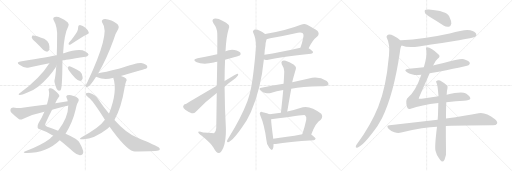
t = 0.00 s
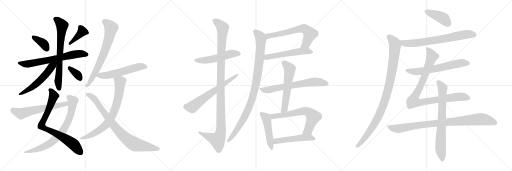
t = 4.88 s
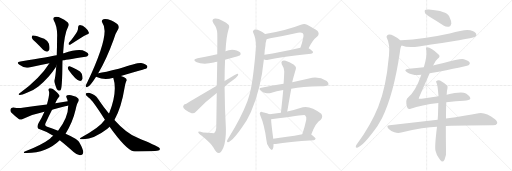
t = 9.76 s
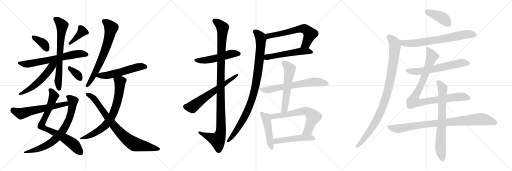
t = 14.65 s
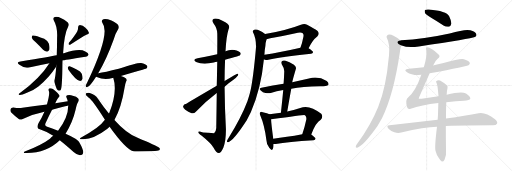
t = 19.53 s
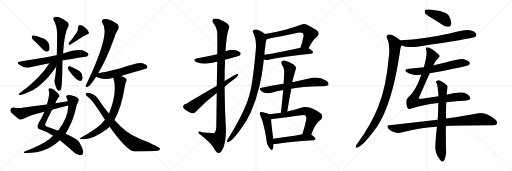
t = 24.41 s

The animated SVG that drew these frames (rendered in a browser with its animation timeline set to each time). Animation: 31 CSS @keyframes rules; one cycle of 24.41 s.

<svg version="1.1" viewBox="0 0 3072 1024" xmlns="http://www.w3.org/2000/svg">
  <g stroke="lightgray" stroke-dasharray="1,1" stroke-width="1" transform="scale(4, 4)">
    <line x1="0" y1="0" x2="256" y2="256"></line>
    <line x1="256" y1="0" x2="0" y2="256"></line>
    <line x1="128" y1="0" x2="128" y2="256"></line>
    <line x1="0" y1="128" x2="256" y2="128"></line>
    <line x1="256" y1="0" x2="512" y2="256"></line>
    <line x1="512" y1="0" x2="256" y2="256"></line>
    <line x1="384" y1="0" x2="384" y2="256"></line>
    <line x1="256" y1="128" x2="512" y2="128"></line>
    <line x1="512" y1="0" x2="768" y2="256"></line>
    <line x1="768" y1="0" x2="512" y2="256"></line>
    <line x1="640" y1="0" x2="640" y2="256"></line>
    <line x1="512" y1="128" x2="768" y2="128"></line>
  </g>
<g transform="scale(1, -1) translate(0, -850)">
   <style type="text/css">
    @keyframes keyframes0 {
      from {
       stroke: black;
       stroke-dashoffset: 370;
       stroke-width: 128;
       }
       55% {
       animation-timing-function: step-end;
       stroke: black;
       stroke-dashoffset: 0;
       stroke-width: 128;
       }
       to {
       stroke: black;
       stroke-width: 1024;
       }
       }
       #make-me-a-hanzi-animation-0 {
         animation: keyframes0 0.551107s both;
         animation-delay: 0.000000s;
         animation-timing-function: linear;
       }
    @keyframes keyframes1 {
      from {
       stroke: black;
       stroke-dashoffset: 391;
       stroke-width: 128;
       }
       56% {
       animation-timing-function: step-end;
       stroke: black;
       stroke-dashoffset: 0;
       stroke-width: 128;
       }
       to {
       stroke: black;
       stroke-width: 1024;
       }
       }
       #make-me-a-hanzi-animation-1 {
         animation: keyframes1 0.568197s both;
         animation-delay: 0.551107s;
         animation-timing-function: linear;
       }
    @keyframes keyframes2 {
      from {
       stroke: black;
       stroke-dashoffset: 667;
       stroke-width: 128;
       }
       68% {
       animation-timing-function: step-end;
       stroke: black;
       stroke-dashoffset: 0;
       stroke-width: 128;
       }
       to {
       stroke: black;
       stroke-width: 1024;
       }
       }
       #make-me-a-hanzi-animation-2 {
         animation: keyframes2 0.792806s both;
         animation-delay: 1.119304s;
         animation-timing-function: linear;
       }
    @keyframes keyframes3 {
      from {
       stroke: black;
       stroke-dashoffset: 697;
       stroke-width: 128;
       }
       69% {
       animation-timing-function: step-end;
       stroke: black;
       stroke-dashoffset: 0;
       stroke-width: 128;
       }
       to {
       stroke: black;
       stroke-width: 1024;
       }
       }
       #make-me-a-hanzi-animation-3 {
         animation: keyframes3 0.817220s both;
         animation-delay: 1.912110s;
         animation-timing-function: linear;
       }
    @keyframes keyframes4 {
      from {
       stroke: black;
       stroke-dashoffset: 541;
       stroke-width: 128;
       }
       64% {
       animation-timing-function: step-end;
       stroke: black;
       stroke-dashoffset: 0;
       stroke-width: 128;
       }
       to {
       stroke: black;
       stroke-width: 1024;
       }
       }
       #make-me-a-hanzi-animation-4 {
         animation: keyframes4 0.690267s both;
         animation-delay: 2.729330s;
         animation-timing-function: linear;
       }
    @keyframes keyframes5 {
      from {
       stroke: black;
       stroke-dashoffset: 344;
       stroke-width: 128;
       }
       53% {
       animation-timing-function: step-end;
       stroke: black;
       stroke-dashoffset: 0;
       stroke-width: 128;
       }
       to {
       stroke: black;
       stroke-width: 1024;
       }
       }
       #make-me-a-hanzi-animation-5 {
         animation: keyframes5 0.529948s both;
         animation-delay: 3.419597s;
         animation-timing-function: linear;
       }
    @keyframes keyframes6 {
      from {
       stroke: black;
       stroke-dashoffset: 779;
       stroke-width: 128;
       }
       72% {
       animation-timing-function: step-end;
       stroke: black;
       stroke-dashoffset: 0;
       stroke-width: 128;
       }
       to {
       stroke: black;
       stroke-width: 1024;
       }
       }
       #make-me-a-hanzi-animation-6 {
         animation: keyframes6 0.883952s both;
         animation-delay: 3.949545s;
         animation-timing-function: linear;
       }
    @keyframes keyframes7 {
      from {
       stroke: black;
       stroke-dashoffset: 746;
       stroke-width: 128;
       }
       71% {
       animation-timing-function: step-end;
       stroke: black;
       stroke-dashoffset: 0;
       stroke-width: 128;
       }
       to {
       stroke: black;
       stroke-width: 1024;
       }
       }
       #make-me-a-hanzi-animation-7 {
         animation: keyframes7 0.857096s both;
         animation-delay: 4.833497s;
         animation-timing-function: linear;
       }
    @keyframes keyframes8 {
      from {
       stroke: black;
       stroke-dashoffset: 594;
       stroke-width: 128;
       }
       66% {
       animation-timing-function: step-end;
       stroke: black;
       stroke-dashoffset: 0;
       stroke-width: 128;
       }
       to {
       stroke: black;
       stroke-width: 1024;
       }
       }
       #make-me-a-hanzi-animation-8 {
         animation: keyframes8 0.733398s both;
         animation-delay: 5.690593s;
         animation-timing-function: linear;
       }
    @keyframes keyframes9 {
      from {
       stroke: black;
       stroke-dashoffset: 691;
       stroke-width: 128;
       }
       69% {
       animation-timing-function: step-end;
       stroke: black;
       stroke-dashoffset: 0;
       stroke-width: 128;
       }
       to {
       stroke: black;
       stroke-width: 1024;
       }
       }
       #make-me-a-hanzi-animation-9 {
         animation: keyframes9 0.812337s both;
         animation-delay: 6.423991s;
         animation-timing-function: linear;
       }
    @keyframes keyframes10 {
      from {
       stroke: black;
       stroke-dashoffset: 556;
       stroke-width: 128;
       }
       64% {
       animation-timing-function: step-end;
       stroke: black;
       stroke-dashoffset: 0;
       stroke-width: 128;
       }
       to {
       stroke: black;
       stroke-width: 1024;
       }
       }
       #make-me-a-hanzi-animation-10 {
         animation: keyframes10 0.702474s both;
         animation-delay: 7.236328s;
         animation-timing-function: linear;
       }
    @keyframes keyframes11 {
      from {
       stroke: black;
       stroke-dashoffset: 726;
       stroke-width: 128;
       }
       70% {
       animation-timing-function: step-end;
       stroke: black;
       stroke-dashoffset: 0;
       stroke-width: 128;
       }
       to {
       stroke: black;
       stroke-width: 1024;
       }
       }
       #make-me-a-hanzi-animation-11 {
         animation: keyframes11 0.840820s both;
         animation-delay: 7.938802s;
         animation-timing-function: linear;
       }
    @keyframes keyframes12 {
      from {
       stroke: black;
       stroke-dashoffset: 818;
       stroke-width: 128;
       }
       73% {
       animation-timing-function: step-end;
       stroke: black;
       stroke-dashoffset: 0;
       stroke-width: 128;
       }
       to {
       stroke: black;
       stroke-width: 1024;
       }
       }
       #make-me-a-hanzi-animation-12 {
         animation: keyframes12 0.915690s both;
         animation-delay: 8.779622s;
         animation-timing-function: linear;
       }
    @keyframes keyframes13 {
      from {
       stroke: black;
       stroke-dashoffset: 516;
       stroke-width: 128;
       }
       63% {
       animation-timing-function: step-end;
       stroke: black;
       stroke-dashoffset: 0;
       stroke-width: 128;
       }
       to {
       stroke: black;
       stroke-width: 1024;
       }
       }
       #make-me-a-hanzi-animation-13 {
         animation: keyframes13 0.669922s both;
         animation-delay: 9.695312s;
         animation-timing-function: linear;
       }
    @keyframes keyframes14 {
      from {
       stroke: black;
       stroke-dashoffset: 1112;
       stroke-width: 128;
       }
       78% {
       animation-timing-function: step-end;
       stroke: black;
       stroke-dashoffset: 0;
       stroke-width: 128;
       }
       to {
       stroke: black;
       stroke-width: 1024;
       }
       }
       #make-me-a-hanzi-animation-14 {
         animation: keyframes14 1.154948s both;
         animation-delay: 10.365234s;
         animation-timing-function: linear;
       }
    @keyframes keyframes15 {
      from {
       stroke: black;
       stroke-dashoffset: 630;
       stroke-width: 128;
       }
       67% {
       animation-timing-function: step-end;
       stroke: black;
       stroke-dashoffset: 0;
       stroke-width: 128;
       }
       to {
       stroke: black;
       stroke-width: 1024;
       }
       }
       #make-me-a-hanzi-animation-15 {
         animation: keyframes15 0.762695s both;
         animation-delay: 11.520182s;
         animation-timing-function: linear;
       }
    @keyframes keyframes16 {
      from {
       stroke: black;
       stroke-dashoffset: 636;
       stroke-width: 128;
       }
       67% {
       animation-timing-function: step-end;
       stroke: black;
       stroke-dashoffset: 0;
       stroke-width: 128;
       }
       to {
       stroke: black;
       stroke-width: 1024;
       }
       }
       #make-me-a-hanzi-animation-16 {
         animation: keyframes16 0.767578s both;
         animation-delay: 12.282877s;
         animation-timing-function: linear;
       }
    @keyframes keyframes17 {
      from {
       stroke: black;
       stroke-dashoffset: 540;
       stroke-width: 128;
       }
       64% {
       animation-timing-function: step-end;
       stroke: black;
       stroke-dashoffset: 0;
       stroke-width: 128;
       }
       to {
       stroke: black;
       stroke-width: 1024;
       }
       }
       #make-me-a-hanzi-animation-17 {
         animation: keyframes17 0.689453s both;
         animation-delay: 13.050455s;
         animation-timing-function: linear;
       }
    @keyframes keyframes18 {
      from {
       stroke: black;
       stroke-dashoffset: 970;
       stroke-width: 128;
       }
       76% {
       animation-timing-function: step-end;
       stroke: black;
       stroke-dashoffset: 0;
       stroke-width: 128;
       }
       to {
       stroke: black;
       stroke-width: 1024;
       }
       }
       #make-me-a-hanzi-animation-18 {
         animation: keyframes18 1.039388s both;
         animation-delay: 13.739908s;
         animation-timing-function: linear;
       }
    @keyframes keyframes19 {
      from {
       stroke: black;
       stroke-dashoffset: 657;
       stroke-width: 128;
       }
       68% {
       animation-timing-function: step-end;
       stroke: black;
       stroke-dashoffset: 0;
       stroke-width: 128;
       }
       to {
       stroke: black;
       stroke-width: 1024;
       }
       }
       #make-me-a-hanzi-animation-19 {
         animation: keyframes19 0.784668s both;
         animation-delay: 14.779296s;
         animation-timing-function: linear;
       }
    @keyframes keyframes20 {
      from {
       stroke: black;
       stroke-dashoffset: 574;
       stroke-width: 128;
       }
       65% {
       animation-timing-function: step-end;
       stroke: black;
       stroke-dashoffset: 0;
       stroke-width: 128;
       }
       to {
       stroke: black;
       stroke-width: 1024;
       }
       }
       #make-me-a-hanzi-animation-20 {
         animation: keyframes20 0.717122s both;
         animation-delay: 15.563964s;
         animation-timing-function: linear;
       }
    @keyframes keyframes21 {
      from {
       stroke: black;
       stroke-dashoffset: 476;
       stroke-width: 128;
       }
       61% {
       animation-timing-function: step-end;
       stroke: black;
       stroke-dashoffset: 0;
       stroke-width: 128;
       }
       to {
       stroke: black;
       stroke-width: 1024;
       }
       }
       #make-me-a-hanzi-animation-21 {
         animation: keyframes21 0.637370s both;
         animation-delay: 16.281086s;
         animation-timing-function: linear;
       }
    @keyframes keyframes22 {
      from {
       stroke: black;
       stroke-dashoffset: 651;
       stroke-width: 128;
       }
       68% {
       animation-timing-function: step-end;
       stroke: black;
       stroke-dashoffset: 0;
       stroke-width: 128;
       }
       to {
       stroke: black;
       stroke-width: 1024;
       }
       }
       #make-me-a-hanzi-animation-22 {
         animation: keyframes22 0.779785s both;
         animation-delay: 16.918456s;
         animation-timing-function: linear;
       }
    @keyframes keyframes23 {
      from {
       stroke: black;
       stroke-dashoffset: 500;
       stroke-width: 128;
       }
       62% {
       animation-timing-function: step-end;
       stroke: black;
       stroke-dashoffset: 0;
       stroke-width: 128;
       }
       to {
       stroke: black;
       stroke-width: 1024;
       }
       }
       #make-me-a-hanzi-animation-23 {
         animation: keyframes23 0.656901s both;
         animation-delay: 17.698241s;
         animation-timing-function: linear;
       }
    @keyframes keyframes24 {
      from {
       stroke: black;
       stroke-dashoffset: 412;
       stroke-width: 128;
       }
       57% {
       animation-timing-function: step-end;
       stroke: black;
       stroke-dashoffset: 0;
       stroke-width: 128;
       }
       to {
       stroke: black;
       stroke-width: 1024;
       }
       }
       #make-me-a-hanzi-animation-24 {
         animation: keyframes24 0.585286s both;
         animation-delay: 18.355142s;
         animation-timing-function: linear;
       }
    @keyframes keyframes25 {
      from {
       stroke: black;
       stroke-dashoffset: 702;
       stroke-width: 128;
       }
       70% {
       animation-timing-function: step-end;
       stroke: black;
       stroke-dashoffset: 0;
       stroke-width: 128;
       }
       to {
       stroke: black;
       stroke-width: 1024;
       }
       }
       #make-me-a-hanzi-animation-25 {
         animation: keyframes25 0.821289s both;
         animation-delay: 18.940428s;
         animation-timing-function: linear;
       }
    @keyframes keyframes26 {
      from {
       stroke: black;
       stroke-dashoffset: 981;
       stroke-width: 128;
       }
       76% {
       animation-timing-function: step-end;
       stroke: black;
       stroke-dashoffset: 0;
       stroke-width: 128;
       }
       to {
       stroke: black;
       stroke-width: 1024;
       }
       }
       #make-me-a-hanzi-animation-26 {
         animation: keyframes26 1.048340s both;
         animation-delay: 19.761717s;
         animation-timing-function: linear;
       }
    @keyframes keyframes27 {
      from {
       stroke: black;
       stroke-dashoffset: 624;
       stroke-width: 128;
       }
       67% {
       animation-timing-function: step-end;
       stroke: black;
       stroke-dashoffset: 0;
       stroke-width: 128;
       }
       to {
       stroke: black;
       stroke-width: 1024;
       }
       }
       #make-me-a-hanzi-animation-27 {
         animation: keyframes27 0.757812s both;
         animation-delay: 20.810057s;
         animation-timing-function: linear;
       }
    @keyframes keyframes28 {
      from {
       stroke: black;
       stroke-dashoffset: 940;
       stroke-width: 128;
       }
       75% {
       animation-timing-function: step-end;
       stroke: black;
       stroke-dashoffset: 0;
       stroke-width: 128;
       }
       to {
       stroke: black;
       stroke-width: 1024;
       }
       }
       #make-me-a-hanzi-animation-28 {
         animation: keyframes28 1.014974s both;
         animation-delay: 21.567869s;
         animation-timing-function: linear;
       }
    @keyframes keyframes29 {
      from {
       stroke: black;
       stroke-dashoffset: 898;
       stroke-width: 128;
       }
       75% {
       animation-timing-function: step-end;
       stroke: black;
       stroke-dashoffset: 0;
       stroke-width: 128;
       }
       to {
       stroke: black;
       stroke-width: 1024;
       }
       }
       #make-me-a-hanzi-animation-29 {
         animation: keyframes29 0.980794s both;
         animation-delay: 22.582843s;
         animation-timing-function: linear;
       }
    @keyframes keyframes30 {
      from {
       stroke: black;
       stroke-dashoffset: 732;
       stroke-width: 128;
       }
       70% {
       animation-timing-function: step-end;
       stroke: black;
       stroke-dashoffset: 0;
       stroke-width: 128;
       }
       to {
       stroke: black;
       stroke-width: 1024;
       }
       }
       #make-me-a-hanzi-animation-30 {
         animation: keyframes30 0.845703s both;
         animation-delay: 23.563637s;
         animation-timing-function: linear;
       }
</style>
<path d="M 214.5 597.0 Q 236.5 576.0 258.5 552.0 Q 268.5 542.0 282.5 541.0 Q 291.5 541.0 295.5 552.0 Q 299.5 564.0 293.5 588.0 Q 289.5 604.0 265.5 618.0 Q 207.5 642.0 194.5 638.0 Q 190.5 634.0 190.5 624.0 Q 193.5 614.0 214.5 597.0 Z" fill="lightgray"></path> 
<path d="M 462.5 661.0 Q 446.5 634.0 413.5 594.0 Q 409.5 588.0 413.5 582.0 Q 419.5 581.0 425.5 585.0 Q 489.5 628.0 521.5 644.0 Q 536.5 648.0 532.5 657.0 Q 528.5 670.0 512.5 684.0 Q 497.5 699.0 479.5 701.0 Q 467.5 700.0 468.5 685.0 Q 469.5 675.0 462.5 661.0 Z" fill="lightgray"></path> 
<path d="M 375.5 489.0 Q 378.5 490.0 513.5 511.0 Q 523.5 510.0 531.5 522.0 Q 532.5 532.0 511.5 542.0 Q 477.5 563.0 383.5 532.0 Q 380.5 532.0 378.5 531.0 L 340.5 520.0 Q 306.5 513.0 122.5 482.0 Q 94.5 478.0 116.5 462.0 Q 149.5 438.0 174.5 446.0 Q 229.5 459.0 296.5 472.0 L 375.5 489.0 Z" fill="lightgray"></path> 
<path d="M 337.5 454.0 Q 333.5 396.0 326.5 367.0 Q 325.5 355.0 340.5 317.0 Q 349.5 302.0 363.5 310.0 Q 373.5 319.0 374.5 471.0 Q 374.5 480.0 375.5 489.0 L 378.5 531.0 Q 384.5 646.0 410.5 695.0 Q 416.5 704.0 405.5 717.0 Q 354.5 757.0 328.5 749.0 Q 315.5 745.0 321.5 731.0 Q 346.5 689.0 342.5 623.0 Q 342.5 566.0 340.5 520.0 L 337.5 454.0 Z" fill="lightgray"></path> 
<path d="M 296.5 472.0 Q 239.5 381.0 119.5 293.0 Q 104.5 283.0 118.5 281.0 Q 128.5 280.0 161.5 294.0 Q 198.5 307.0 230.5 332.0 Q 258.5 354.0 292.5 392.0 Q 317.5 422.0 334.5 448.0 Q 335.5 452.0 337.5 454.0 C 355.5 487.0 329.5 523.0 296.5 472.0 Z" fill="lightgray"></path> 
<path d="M 411.5 431.0 Q 454.5 370.0 477.5 366.0 Q 489.5 363.0 495.5 379.0 Q 496.5 391.0 490.5 409.0 Q 483.5 424.0 462.5 433.0 Q 431.5 451.0 417.5 454.0 Q 410.5 455.0 407.5 446.0 Q 406.5 439.0 411.5 431.0 Z" fill="lightgray"></path> 
<path d="M 331.5 231.0 Q 340.5 252.0 349.5 264.0 Q 358.5 271.0 355.5 279.0 Q 351.5 292.0 317.5 317.0 Q 307.5 324.0 297.5 321.0 Q 287.5 318.0 293.5 304.0 Q 299.5 286.0 281.5 224.0 L 266.5 181.0 Q 248.5 139.0 231.5 113.0 Q 222.5 97.0 225.5 86.0 Q 226.5 77.0 242.5 74.0 Q 288.5 59.0 319.5 36.0 L 358.5 9.0 Q 392.5 -18.0 441.5 -61.0 Q 463.5 -80.0 479.5 -81.0 Q 498.5 -81.0 499.5 -63.0 Q 499.5 -45.0 475.5 -3.0 Q 465.5 18.0 393.5 49.0 L 348.5 67.0 Q 311.5 83.0 283.5 91.0 Q 264.5 95.0 274.5 114.0 Q 296.5 163.0 312.5 193.0 L 331.5 231.0 Z" fill="lightgray"></path> 
<path d="M 319.5 36.0 Q 309.5 29.0 299.5 19.0 Q 251.5 -18.0 148.5 -58.0 Q 135.5 -65.0 151.5 -67.0 Q 277.5 -70.0 358.5 9.0 L 393.5 49.0 Q 435.5 115.0 453.5 192.0 Q 460.5 229.0 469.5 241.0 Q 476.5 251.0 469.5 260.0 Q 459.5 272.0 436.5 277.0 Q 420.5 284.0 403.5 280.0 Q 393.5 276.0 399.5 264.0 Q 403.5 257.0 406.5 244.0 L 409.5 218.0 Q 409.5 146.0 348.5 67.0 L 319.5 36.0 Z" fill="lightgray"></path> 
<path d="M 406.5 244.0 Q 369.5 240.0 331.5 231.0 L 281.5 224.0 Q 211.5 217.0 134.5 204.0 Q 113.5 200.0 79.5 206.0 Q 66.5 206.0 63.5 197.0 Q 59.5 185.0 67.5 176.0 Q 86.5 157.0 114.5 135.0 Q 124.5 131.0 136.5 137.0 Q 199.5 168.0 266.5 181.0 L 312.5 193.0 Q 349.5 203.0 390.5 213.0 Q 399.5 216.0 409.5 218.0 C 438.5 225.0 436.5 248.0 406.5 244.0 Z" fill="lightgray"></path> 
<path d="M 588.5 410.0 Q 639.5 497.0 681.5 613.0 Q 694.5 655.0 709.5 677.0 Q 716.5 689.0 708.5 701.0 Q 701.5 713.0 668.5 728.0 Q 638.5 740.0 620.5 736.0 Q 604.5 730.0 615.5 711.0 Q 663.5 651.0 522.5 354.0 Q 515.5 342.0 514.5 336.0 Q 513.5 324.0 526.5 330.0 Q 541.5 336.0 576.5 391.0 L 588.5 410.0 Z" fill="lightgray"></path> 
<path d="M 725.5 395.0 Q 875.5 438.0 878.5 440.0 Q 887.5 447.0 882.5 456.0 Q 875.5 466.0 846.5 473.0 Q 824.5 476.0 712.5 438.0 Q 627.5 417.0 589.5 411.0 Q 588.5 411.0 588.5 410.0 C 559.5 402.0 554.5 401.0 576.5 391.0 Q 577.5 391.0 580.5 389.0 Q 625.5 368.0 675.5 383.0 Q 676.5 384.0 679.5 384.0 L 725.5 395.0 Z" fill="lightgray"></path> 
<path d="M 686.5 131.0 Q 728.5 204.0 748.5 330.0 Q 752.5 352.0 756.5 362.0 Q 763.5 368.0 757.5 378.0 Q 753.5 385.0 725.5 395.0 C 697.5 406.0 671.5 413.0 679.5 384.0 Q 706.5 303.0 655.5 173.0 Q 654.5 173.0 653.5 170.0 L 629.5 132.0 Q 595.5 83.0 489.5 28.0 Q 467.5 15.0 494.5 16.0 Q 560.5 13.0 644.5 78.0 L 657.5 91.0 L 686.5 131.0 Z" fill="lightgray"></path> 
<path d="M 657.5 91.0 Q 754.5 -44.0 799.5 -56.0 Q 812.5 -59.0 929.5 -55.0 Q 942.5 -54.0 955.5 -50.0 Q 964.5 -43.0 953.5 -34.0 Q 938.5 -24.0 825.5 24.0 Q 756.5 52.0 686.5 131.0 L 653.5 170.0 Q 620.5 210.0 587.5 259.0 Q 571.5 284.0 538.5 293.0 Q 526.5 297.0 516.5 291.0 Q 510.5 284.0 519.5 276.0 Q 526.5 269.0 532.5 264.0 Q 554.5 251.0 629.5 132.0 L 657.5 91.0 Z" fill="lightgray"></path> 
<path d="M 1350.5 492.0 Q 1437.5 517.0 1438.5 518.0 Q 1447.5 525.0 1442.5 534.0 Q 1435.5 544.0 1406.5 551.0 Q 1378.5 555.0 1352.5 543.0 L 1303.5 526.0 Q 1288.5 523.0 1276.5 519.0 Q 1234.5 509.0 1185.5 501.0 Q 1151.5 494.0 1176.5 479.0 Q 1218.5 461.0 1282.5 476.0 Q 1291.5 479.0 1303.5 481.0 L 1350.5 492.0 Z" fill="lightgray"></path> 
<path d="M 1300.5 293.0 Q 1299.5 202.0 1297.5 83.0 Q 1296.5 61.0 1284.5 52.0 Q 1283.5 52.0 1218.5 56.0 Q 1187.5 68.0 1189.5 58.0 Q 1190.5 51.0 1210.5 37.0 Q 1267.5 -9.0 1281.5 -35.0 Q 1297.5 -66.0 1312.5 -67.0 Q 1325.5 -68.0 1340.5 -34.0 Q 1356.5 9.0 1355.5 79.0 Q 1348.5 206.0 1347.5 331.0 L 1347.5 365.0 Q 1347.5 429.0 1350.5 492.0 L 1352.5 543.0 Q 1352.5 546.0 1353.5 548.0 Q 1357.5 632.0 1371.5 676.0 Q 1387.5 704.0 1334.5 726.0 Q 1303.5 744.0 1283.5 738.0 Q 1267.5 731.0 1281.5 710.0 Q 1302.5 683.0 1303.5 651.0 Q 1304.5 636.0 1303.5 526.0 L 1303.5 481.0 Q 1302.5 420.0 1300.5 336.0 L 1300.5 293.0 Z" fill="lightgray"></path> 
<path d="M 1300.5 336.0 Q 1119.5 230.0 1117.5 228.0 Q 1102.5 228.0 1098.5 213.0 Q 1097.5 204.0 1111.5 192.0 Q 1129.5 179.0 1149.5 172.0 Q 1164.5 168.0 1173.5 179.0 Q 1230.5 240.0 1300.5 293.0 L 1347.5 331.0 Q 1372.5 353.0 1398.5 371.0 Q 1417.5 384.0 1427.5 398.0 Q 1433.5 410.0 1423.5 409.0 Q 1420.5 409.0 1347.5 365.0 L 1300.5 336.0 Z" fill="lightgray"></path> 
<path d="M 1851.5 562.0 Q 1875.5 611.0 1903.5 632.0 Q 1919.5 648.0 1905.5 665.0 Q 1890.5 678.0 1842.5 703.0 Q 1826.5 710.0 1805.5 703.0 Q 1718.5 669.0 1590.5 647.0 C 1560.5 642.0 1569.5 611.0 1599.5 616.0 Q 1609.5 617.0 1621.5 621.0 Q 1706.5 637.0 1787.5 655.0 Q 1808.5 659.0 1816.5 651.0 Q 1823.5 644.0 1820.5 631.0 Q 1813.5 594.0 1802.5 564.0 C 1792.5 536.0 1837.5 535.0 1851.5 562.0 Z" fill="lightgray"></path> 
<path d="M 1583.5 495.0 Q 1589.5 489.0 1610.5 493.0 Q 1691.5 512.0 1866.5 529.0 Q 1876.5 530.0 1878.5 538.0 Q 1878.5 545.0 1851.5 562.0 C 1836.5 572.0 1831.5 571.0 1802.5 564.0 Q 1681.5 536.0 1586.5 522.0 C 1556.5 518.0 1555.5 506.0 1583.5 495.0 Z" fill="lightgray"></path> 
<path d="M 1590.5 647.0 Q 1547.5 681.0 1524.5 673.0 Q 1512.5 666.0 1519.5 654.0 Q 1535.5 624.0 1536.5 571.0 Q 1518.5 367.0 1499.5 293.0 Q 1492.5 268.0 1484.5 243.0 Q 1448.5 147.0 1368.5 18.0 Q 1364.5 12.0 1362.5 6.0 Q 1359.5 -4.0 1369.5 -2.0 Q 1399.5 4.0 1480.5 129.0 L 1505.5 179.0 Q 1565.5 314.0 1583.5 495.0 L 1586.5 522.0 Q 1587.5 550.0 1592.5 576.0 Q 1592.5 594.0 1599.5 616.0 C 1604.5 637.0 1604.5 637.0 1590.5 647.0 Z" fill="lightgray"></path> 
<path d="M 1747.5 319.0 Q 1813.5 332.0 1920.5 334.0 Q 1963.5 334.0 1970.5 343.0 Q 1974.5 353.0 1960.5 365.0 Q 1909.5 396.0 1853.5 380.0 L 1753.5 358.0 L 1701.5 348.0 Q 1638.5 338.0 1568.5 325.0 Q 1550.5 322.0 1564.5 308.0 Q 1577.5 296.0 1592.5 293.0 Q 1611.5 289.0 1624.5 293.0 Q 1658.5 305.0 1699.5 311.0 L 1747.5 319.0 Z" fill="lightgray"></path> 
<path d="M 1723.5 182.0 Q 1735.5 254.0 1747.5 319.0 L 1753.5 358.0 Q 1753.5 364.0 1775.5 439.0 Q 1779.5 448.0 1763.5 462.0 Q 1735.5 481.0 1713.5 487.0 Q 1700.5 491.0 1692.5 485.0 Q 1685.5 479.0 1690.5 465.0 Q 1706.5 440.0 1705.5 422.0 Q 1704.5 386.0 1701.5 348.0 L 1699.5 311.0 Q 1693.5 247.0 1685.5 175.0 C 1682.5 145.0 1718.5 152.0 1723.5 182.0 Z" fill="lightgray"></path> 
<path d="M 1616.5 166.0 Q 1606.5 172.0 1576.5 178.0 Q 1564.5 182.0 1561.5 177.0 Q 1554.5 171.0 1562.5 156.0 Q 1586.5 101.0 1598.5 10.0 Q 1599.5 -17.0 1615.5 -36.0 Q 1631.5 -57.0 1637.5 -42.0 Q 1641.5 -30.0 1641.5 -13.0 L 1639.5 19.0 Q 1627.5 106.0 1626.5 135.0 C 1625.5 162.0 1625.5 162.0 1616.5 166.0 Z" fill="lightgray"></path> 
<path d="M 1867.5 44.0 Q 1894.5 116.0 1924.5 132.0 Q 1940.5 150.0 1927.5 168.0 Q 1855.5 226.0 1801.5 203.0 Q 1761.5 190.0 1723.5 182.0 L 1685.5 175.0 Q 1651.5 171.0 1616.5 166.0 C 1586.5 162.0 1596.5 131.0 1626.5 135.0 Q 1821.5 162.0 1826.5 161.0 Q 1827.5 161.0 1831.5 158.0 Q 1840.5 149.0 1837.5 132.0 Q 1827.5 84.0 1813.5 45.0 C 1803.5 17.0 1856.5 16.0 1867.5 44.0 Z" fill="lightgray"></path> 
<path d="M 1641.5 -13.0 Q 1647.5 -14.0 1654.5 -13.0 Q 1726.5 0.0 1881.5 9.0 Q 1891.5 10.0 1893.5 18.0 Q 1893.5 25.0 1867.5 44.0 C 1855.5 53.0 1842.5 50.0 1813.5 45.0 Q 1717.5 27.0 1639.5 19.0 C 1609.5 16.0 1611.5 -11.0 1641.5 -13.0 Z" fill="lightgray"></path> 
<path d="M 2587.0 745.0 Q 2623.0 724.0 2661.0 698.0 Q 2677.0 688.0 2694.0 691.0 Q 2704.0 692.0 2708.0 708.0 Q 2709.0 724.0 2695.0 753.0 Q 2679.0 786.0 2573.0 794.0 Q 2557.0 795.0 2550.0 791.0 Q 2546.0 787.0 2550.0 773.0 Q 2556.0 763.0 2587.0 745.0 Z" fill="lightgray"></path> 
<path d="M 2410.0 578.0 Q 2446.0 563.0 2513.0 572.0 Q 2828.0 620.0 2848.0 629.0 Q 2849.0 630.0 2852.0 631.0 Q 2862.0 638.0 2857.0 648.0 Q 2851.0 661.0 2822.0 669.0 Q 2794.0 678.0 2698.0 650.0 Q 2542.0 616.0 2407.0 609.0 Q 2404.0 609.0 2403.0 608.0 C 2373.0 605.0 2382.0 587.0 2410.0 578.0 Z" fill="lightgray"></path> 
<path d="M 2403.0 608.0 Q 2387.0 623.0 2361.0 636.0 Q 2342.0 648.0 2328.0 643.0 Q 2315.0 636.0 2322.0 622.0 Q 2340.0 588.0 2334.0 516.0 Q 2333.0 510.0 2332.0 502.0 Q 2317.0 330.0 2269.0 209.0 Q 2224.0 98.0 2143.0 -12.0 Q 2137.0 -19.0 2135.0 -25.0 Q 2132.0 -37.0 2143.0 -35.0 Q 2177.0 -29.0 2264.0 93.0 Q 2277.0 117.0 2292.0 142.0 Q 2362.0 284.0 2399.0 536.0 Q 2403.0 572.0 2410.0 578.0 C 2417.0 597.0 2417.0 597.0 2403.0 608.0 Z" fill="lightgray"></path> 
<path d="M 2578.0 411.0 Q 2806.0 454.0 2813.0 461.0 Q 2822.0 468.0 2818.0 476.0 Q 2811.0 488.0 2783.0 496.0 Q 2764.0 502.0 2661.0 473.0 Q 2601.0 461.0 2599.0 458.0 L 2543.0 448.0 Q 2500.0 444.0 2453.0 439.0 Q 2417.0 435.0 2442.0 418.0 Q 2472.0 397.0 2528.0 402.0 L 2578.0 411.0 Z" fill="lightgray"></path> 
<path d="M 2678.0 238.0 Q 2739.0 245.0 2782.0 247.0 Q 2819.0 248.0 2822.0 260.0 Q 2823.0 273.0 2796.0 290.0 Q 2769.0 306.0 2680.0 282.0 L 2631.0 273.0 L 2530.0 258.0 Q 2514.0 257.0 2512.0 260.0 Q 2512.0 261.0 2578.0 411.0 L 2599.0 458.0 Q 2612.0 489.0 2626.0 499.0 Q 2644.0 512.0 2633.0 523.0 Q 2588.0 568.0 2562.0 568.0 Q 2552.0 568.0 2558.0 548.0 Q 2564.0 518.0 2543.0 448.0 L 2528.0 402.0 Q 2492.0 300.0 2450.0 268.0 Q 2429.0 253.0 2443.0 208.0 Q 2447.0 193.0 2464.0 199.0 Q 2527.0 221.0 2630.0 233.0 L 2678.0 238.0 Z" fill="lightgray"></path> 
<path d="M 2626.0 133.0 L 2337.0 100.0 Q 2315.0 99.0 2331.0 79.0 Q 2347.0 63.0 2366.0 57.0 Q 2390.0 51.0 2407.0 56.0 Q 2548.0 89.0 2622.0 90.0 L 2675.0 95.0 Q 2717.0 98.0 2954.0 99.0 Q 2976.0 98.0 2982.0 108.0 Q 2988.0 121.0 2970.0 136.0 Q 2912.0 181.0 2871.0 172.0 Q 2796.0 157.0 2676.0 140.0 L 2626.0 133.0 Z" fill="lightgray"></path> 
<path d="M 2680.0 282.0 Q 2681.0 307.0 2685.0 321.0 Q 2688.0 333.0 2681.0 339.0 Q 2659.0 358.0 2640.0 368.0 Q 2628.0 372.0 2619.0 365.0 Q 2613.0 362.0 2620.0 352.0 Q 2626.0 343.0 2631.0 273.0 L 2630.0 233.0 Q 2629.0 202.0 2628.0 162.0 L 2626.0 133.0 L 2622.0 90.0 Q 2607.0 -31.0 2613.0 -53.0 Q 2619.0 -77.0 2632.0 -96.0 Q 2642.0 -114.0 2651.0 -118.0 Q 2661.0 -119.0 2667.0 -107.0 Q 2680.0 -76.0 2676.0 -46.0 Q 2675.0 27.0 2675.0 95.0 L 2676.0 140.0 Q 2676.0 216.0 2678.0 238.0 L 2680.0 282.0 Z" fill="lightgray"></path> 
      <clipPath id="make-me-a-hanzi-clip-0">
      <path d="M 214.5 597.0 Q 236.5 576.0 258.5 552.0 Q 268.5 542.0 282.5 541.0 Q 291.5 541.0 295.5 552.0 Q 299.5 564.0 293.5 588.0 Q 289.5 604.0 265.5 618.0 Q 207.5 642.0 194.5 638.0 Q 190.5 634.0 190.5 624.0 Q 193.5 614.0 214.5 597.0 Z" fill="lightgray"></path>
      </clipPath>
      <path clip-path="url(#make-me-a-hanzi-clip-0)" d="M 198.5 629.0 L 257.5 592.0 L 281.5 555.0 " fill="none" id="make-me-a-hanzi-animation-0" stroke-dasharray="242 484" stroke-linecap="round"></path>

      <clipPath id="make-me-a-hanzi-clip-1">
      <path d="M 462.5 661.0 Q 446.5 634.0 413.5 594.0 Q 409.5 588.0 413.5 582.0 Q 419.5 581.0 425.5 585.0 Q 489.5 628.0 521.5 644.0 Q 536.5 648.0 532.5 657.0 Q 528.5 670.0 512.5 684.0 Q 497.5 699.0 479.5 701.0 Q 467.5 700.0 468.5 685.0 Q 469.5 675.0 462.5 661.0 Z" fill="lightgray"></path>
      </clipPath>
      <path clip-path="url(#make-me-a-hanzi-clip-1)" d="M 522.5 654.0 L 493.5 662.0 L 418.5 588.0 " fill="none" id="make-me-a-hanzi-animation-1" stroke-dasharray="263 526" stroke-linecap="round"></path>

      <clipPath id="make-me-a-hanzi-clip-2">
      <path d="M 375.5 489.0 Q 378.5 490.0 513.5 511.0 Q 523.5 510.0 531.5 522.0 Q 532.5 532.0 511.5 542.0 Q 477.5 563.0 383.5 532.0 Q 380.5 532.0 378.5 531.0 L 340.5 520.0 Q 306.5 513.0 122.5 482.0 Q 94.5 478.0 116.5 462.0 Q 149.5 438.0 174.5 446.0 Q 229.5 459.0 296.5 472.0 L 375.5 489.0 Z" fill="lightgray"></path>
      </clipPath>
      <path clip-path="url(#make-me-a-hanzi-clip-2)" d="M 117.5 473.0 L 146.5 466.0 L 176.5 468.0 L 435.5 523.0 L 475.5 528.0 L 521.5 523.0 " fill="none" id="make-me-a-hanzi-animation-2" stroke-dasharray="539 1078" stroke-linecap="round"></path>

      <clipPath id="make-me-a-hanzi-clip-3">
      <path d="M 337.5 454.0 Q 333.5 396.0 326.5 367.0 Q 325.5 355.0 340.5 317.0 Q 349.5 302.0 363.5 310.0 Q 373.5 319.0 374.5 471.0 Q 374.5 480.0 375.5 489.0 L 378.5 531.0 Q 384.5 646.0 410.5 695.0 Q 416.5 704.0 405.5 717.0 Q 354.5 757.0 328.5 749.0 Q 315.5 745.0 321.5 731.0 Q 346.5 689.0 342.5 623.0 Q 342.5 566.0 340.5 520.0 L 337.5 454.0 Z" fill="lightgray"></path>
      </clipPath>
      <path clip-path="url(#make-me-a-hanzi-clip-3)" d="M 330.5 738.0 L 348.5 727.0 L 372.5 698.0 L 349.5 365.0 L 355.5 317.0 " fill="none" id="make-me-a-hanzi-animation-3" stroke-dasharray="569 1138" stroke-linecap="round"></path>

      <clipPath id="make-me-a-hanzi-clip-4">
      <path d="M 296.5 472.0 Q 239.5 381.0 119.5 293.0 Q 104.5 283.0 118.5 281.0 Q 128.5 280.0 161.5 294.0 Q 198.5 307.0 230.5 332.0 Q 258.5 354.0 292.5 392.0 Q 317.5 422.0 334.5 448.0 Q 335.5 452.0 337.5 454.0 C 355.5 487.0 329.5 523.0 296.5 472.0 Z" fill="lightgray"></path>
      </clipPath>
      <path clip-path="url(#make-me-a-hanzi-clip-4)" d="M 332.5 475.0 L 271.5 400.0 L 201.5 333.0 L 122.5 287.0 " fill="none" id="make-me-a-hanzi-animation-4" stroke-dasharray="413 826" stroke-linecap="round"></path>

      <clipPath id="make-me-a-hanzi-clip-5">
      <path d="M 411.5 431.0 Q 454.5 370.0 477.5 366.0 Q 489.5 363.0 495.5 379.0 Q 496.5 391.0 490.5 409.0 Q 483.5 424.0 462.5 433.0 Q 431.5 451.0 417.5 454.0 Q 410.5 455.0 407.5 446.0 Q 406.5 439.0 411.5 431.0 Z" fill="lightgray"></path>
      </clipPath>
      <path clip-path="url(#make-me-a-hanzi-clip-5)" d="M 418.5 443.0 L 467.5 401.0 L 480.5 381.0 " fill="none" id="make-me-a-hanzi-animation-5" stroke-dasharray="216 432" stroke-linecap="round"></path>

      <clipPath id="make-me-a-hanzi-clip-6">
      <path d="M 331.5 231.0 Q 340.5 252.0 349.5 264.0 Q 358.5 271.0 355.5 279.0 Q 351.5 292.0 317.5 317.0 Q 307.5 324.0 297.5 321.0 Q 287.5 318.0 293.5 304.0 Q 299.5 286.0 281.5 224.0 L 266.5 181.0 Q 248.5 139.0 231.5 113.0 Q 222.5 97.0 225.5 86.0 Q 226.5 77.0 242.5 74.0 Q 288.5 59.0 319.5 36.0 L 358.5 9.0 Q 392.5 -18.0 441.5 -61.0 Q 463.5 -80.0 479.5 -81.0 Q 498.5 -81.0 499.5 -63.0 Q 499.5 -45.0 475.5 -3.0 Q 465.5 18.0 393.5 49.0 L 348.5 67.0 Q 311.5 83.0 283.5 91.0 Q 264.5 95.0 274.5 114.0 Q 296.5 163.0 312.5 193.0 L 331.5 231.0 Z" fill="lightgray"></path>
      </clipPath>
      <path clip-path="url(#make-me-a-hanzi-clip-6)" d="M 301.5 311.0 L 314.5 298.0 L 322.5 275.0 L 248.5 96.0 L 421.5 0.0 L 482.5 -64.0 " fill="none" id="make-me-a-hanzi-animation-6" stroke-dasharray="651 1302" stroke-linecap="round"></path>

      <clipPath id="make-me-a-hanzi-clip-7">
      <path d="M 319.5 36.0 Q 309.5 29.0 299.5 19.0 Q 251.5 -18.0 148.5 -58.0 Q 135.5 -65.0 151.5 -67.0 Q 277.5 -70.0 358.5 9.0 L 393.5 49.0 Q 435.5 115.0 453.5 192.0 Q 460.5 229.0 469.5 241.0 Q 476.5 251.0 469.5 260.0 Q 459.5 272.0 436.5 277.0 Q 420.5 284.0 403.5 280.0 Q 393.5 276.0 399.5 264.0 Q 403.5 257.0 406.5 244.0 L 409.5 218.0 Q 409.5 146.0 348.5 67.0 L 319.5 36.0 Z" fill="lightgray"></path>
      </clipPath>
      <path clip-path="url(#make-me-a-hanzi-clip-7)" d="M 406.5 271.0 L 437.5 245.0 L 433.5 205.0 L 413.5 133.0 L 378.5 67.0 L 337.5 20.0 L 291.5 -14.0 L 224.5 -45.0 L 159.5 -59.0 " fill="none" id="make-me-a-hanzi-animation-7" stroke-dasharray="618 1236" stroke-linecap="round"></path>

      <clipPath id="make-me-a-hanzi-clip-8">
      <path d="M 406.5 244.0 Q 369.5 240.0 331.5 231.0 L 281.5 224.0 Q 211.5 217.0 134.5 204.0 Q 113.5 200.0 79.5 206.0 Q 66.5 206.0 63.5 197.0 Q 59.5 185.0 67.5 176.0 Q 86.5 157.0 114.5 135.0 Q 124.5 131.0 136.5 137.0 Q 199.5 168.0 266.5 181.0 L 312.5 193.0 Q 349.5 203.0 390.5 213.0 Q 399.5 216.0 409.5 218.0 C 438.5 225.0 436.5 248.0 406.5 244.0 Z" fill="lightgray"></path>
      </clipPath>
      <path clip-path="url(#make-me-a-hanzi-clip-8)" d="M 77.5 192.0 L 125.5 169.0 L 386.5 228.0 L 403.5 224.0 " fill="none" id="make-me-a-hanzi-animation-8" stroke-dasharray="466 932" stroke-linecap="round"></path>

      <clipPath id="make-me-a-hanzi-clip-9">
      <path d="M 588.5 410.0 Q 639.5 497.0 681.5 613.0 Q 694.5 655.0 709.5 677.0 Q 716.5 689.0 708.5 701.0 Q 701.5 713.0 668.5 728.0 Q 638.5 740.0 620.5 736.0 Q 604.5 730.0 615.5 711.0 Q 663.5 651.0 522.5 354.0 Q 515.5 342.0 514.5 336.0 Q 513.5 324.0 526.5 330.0 Q 541.5 336.0 576.5 391.0 L 588.5 410.0 Z" fill="lightgray"></path>
      </clipPath>
      <path clip-path="url(#make-me-a-hanzi-clip-9)" d="M 625.5 722.0 L 651.5 704.0 L 666.5 684.0 L 647.5 598.0 L 582.5 438.0 L 547.5 370.0 L 522.5 337.0 " fill="none" id="make-me-a-hanzi-animation-9" stroke-dasharray="563 1126" stroke-linecap="round"></path>

      <clipPath id="make-me-a-hanzi-clip-10">
      <path d="M 725.5 395.0 Q 875.5 438.0 878.5 440.0 Q 887.5 447.0 882.5 456.0 Q 875.5 466.0 846.5 473.0 Q 824.5 476.0 712.5 438.0 Q 627.5 417.0 589.5 411.0 Q 588.5 411.0 588.5 410.0 C 559.5 402.0 554.5 401.0 576.5 391.0 Q 577.5 391.0 580.5 389.0 Q 625.5 368.0 675.5 383.0 Q 676.5 384.0 679.5 384.0 L 725.5 395.0 Z" fill="lightgray"></path>
      </clipPath>
      <path clip-path="url(#make-me-a-hanzi-clip-10)" d="M 580.5 395.0 L 648.5 399.0 L 820.5 447.0 L 873.5 449.0 " fill="none" id="make-me-a-hanzi-animation-10" stroke-dasharray="428 856" stroke-linecap="round"></path>

      <clipPath id="make-me-a-hanzi-clip-11">
      <path d="M 686.5 131.0 Q 728.5 204.0 748.5 330.0 Q 752.5 352.0 756.5 362.0 Q 763.5 368.0 757.5 378.0 Q 753.5 385.0 725.5 395.0 C 697.5 406.0 671.5 413.0 679.5 384.0 Q 706.5 303.0 655.5 173.0 Q 654.5 173.0 653.5 170.0 L 629.5 132.0 Q 595.5 83.0 489.5 28.0 Q 467.5 15.0 494.5 16.0 Q 560.5 13.0 644.5 78.0 L 657.5 91.0 L 686.5 131.0 Z" fill="lightgray"></path>
      </clipPath>
      <path clip-path="url(#make-me-a-hanzi-clip-11)" d="M 688.5 380.0 L 720.5 357.0 L 708.5 261.0 L 674.5 158.0 L 642.5 110.0 L 610.5 79.0 L 546.5 40.0 L 500.5 26.0 " fill="none" id="make-me-a-hanzi-animation-11" stroke-dasharray="598 1196" stroke-linecap="round"></path>

      <clipPath id="make-me-a-hanzi-clip-12">
      <path d="M 657.5 91.0 Q 754.5 -44.0 799.5 -56.0 Q 812.5 -59.0 929.5 -55.0 Q 942.5 -54.0 955.5 -50.0 Q 964.5 -43.0 953.5 -34.0 Q 938.5 -24.0 825.5 24.0 Q 756.5 52.0 686.5 131.0 L 653.5 170.0 Q 620.5 210.0 587.5 259.0 Q 571.5 284.0 538.5 293.0 Q 526.5 297.0 516.5 291.0 Q 510.5 284.0 519.5 276.0 Q 526.5 269.0 532.5 264.0 Q 554.5 251.0 629.5 132.0 L 657.5 91.0 Z" fill="lightgray"></path>
      </clipPath>
      <path clip-path="url(#make-me-a-hanzi-clip-12)" d="M 524.5 285.0 L 569.5 254.0 L 699.5 77.0 L 767.5 12.0 L 809.5 -15.0 L 950.5 -43.0 " fill="none" id="make-me-a-hanzi-animation-12" stroke-dasharray="690 1380" stroke-linecap="round"></path>

      <clipPath id="make-me-a-hanzi-clip-13">
      <path d="M 1350.5 492.0 Q 1437.5 517.0 1438.5 518.0 Q 1447.5 525.0 1442.5 534.0 Q 1435.5 544.0 1406.5 551.0 Q 1378.5 555.0 1352.5 543.0 L 1303.5 526.0 Q 1288.5 523.0 1276.5 519.0 Q 1234.5 509.0 1185.5 501.0 Q 1151.5 494.0 1176.5 479.0 Q 1218.5 461.0 1282.5 476.0 Q 1291.5 479.0 1303.5 481.0 L 1350.5 492.0 Z" fill="lightgray"></path>
      </clipPath>
      <path clip-path="url(#make-me-a-hanzi-clip-13)" d="M 1178.5 491.0 L 1253.5 491.0 L 1387.5 528.0 L 1433.5 527.0 " fill="none" id="make-me-a-hanzi-animation-13" stroke-dasharray="388 776" stroke-linecap="round"></path>

      <clipPath id="make-me-a-hanzi-clip-14">
      <path d="M 1300.5 293.0 Q 1299.5 202.0 1297.5 83.0 Q 1296.5 61.0 1284.5 52.0 Q 1283.5 52.0 1218.5 56.0 Q 1187.5 68.0 1189.5 58.0 Q 1190.5 51.0 1210.5 37.0 Q 1267.5 -9.0 1281.5 -35.0 Q 1297.5 -66.0 1312.5 -67.0 Q 1325.5 -68.0 1340.5 -34.0 Q 1356.5 9.0 1355.5 79.0 Q 1348.5 206.0 1347.5 331.0 L 1347.5 365.0 Q 1347.5 429.0 1350.5 492.0 L 1352.5 543.0 Q 1352.5 546.0 1353.5 548.0 Q 1357.5 632.0 1371.5 676.0 Q 1387.5 704.0 1334.5 726.0 Q 1303.5 744.0 1283.5 738.0 Q 1267.5 731.0 1281.5 710.0 Q 1302.5 683.0 1303.5 651.0 Q 1304.5 636.0 1303.5 526.0 L 1303.5 481.0 Q 1302.5 420.0 1300.5 336.0 L 1300.5 293.0 Z" fill="lightgray"></path>
      </clipPath>
      <path clip-path="url(#make-me-a-hanzi-clip-14)" d="M 1290.5 723.0 L 1315.5 707.0 L 1335.5 681.0 L 1323.5 344.0 L 1326.5 70.0 L 1320.5 40.0 L 1305.5 11.0 L 1195.5 56.0 " fill="none" id="make-me-a-hanzi-animation-14" stroke-dasharray="984 1968" stroke-linecap="round"></path>

      <clipPath id="make-me-a-hanzi-clip-15">
      <path d="M 1300.5 336.0 Q 1119.5 230.0 1117.5 228.0 Q 1102.5 228.0 1098.5 213.0 Q 1097.5 204.0 1111.5 192.0 Q 1129.5 179.0 1149.5 172.0 Q 1164.5 168.0 1173.5 179.0 Q 1230.5 240.0 1300.5 293.0 L 1347.5 331.0 Q 1372.5 353.0 1398.5 371.0 Q 1417.5 384.0 1427.5 398.0 Q 1433.5 410.0 1423.5 409.0 Q 1420.5 409.0 1347.5 365.0 L 1300.5 336.0 Z" fill="lightgray"></path>
      </clipPath>
      <path clip-path="url(#make-me-a-hanzi-clip-15)" d="M 1113.5 212.0 L 1153.5 208.0 L 1251.5 284.0 L 1424.5 403.0 " fill="none" id="make-me-a-hanzi-animation-15" stroke-dasharray="502 1004" stroke-linecap="round"></path>

      <clipPath id="make-me-a-hanzi-clip-16">
      <path d="M 1851.5 562.0 Q 1875.5 611.0 1903.5 632.0 Q 1919.5 648.0 1905.5 665.0 Q 1890.5 678.0 1842.5 703.0 Q 1826.5 710.0 1805.5 703.0 Q 1718.5 669.0 1590.5 647.0 C 1560.5 642.0 1569.5 611.0 1599.5 616.0 Q 1609.5 617.0 1621.5 621.0 Q 1706.5 637.0 1787.5 655.0 Q 1808.5 659.0 1816.5 651.0 Q 1823.5 644.0 1820.5 631.0 Q 1813.5 594.0 1802.5 564.0 C 1792.5 536.0 1837.5 535.0 1851.5 562.0 Z" fill="lightgray"></path>
      </clipPath>
      <path clip-path="url(#make-me-a-hanzi-clip-16)" d="M 1600.5 644.0 L 1611.5 634.0 L 1807.5 679.0 L 1829.5 677.0 L 1861.5 647.0 L 1834.5 586.0 L 1808.5 569.0 " fill="none" id="make-me-a-hanzi-animation-16" stroke-dasharray="508 1016" stroke-linecap="round"></path>

      <clipPath id="make-me-a-hanzi-clip-17">
      <path d="M 1583.5 495.0 Q 1589.5 489.0 1610.5 493.0 Q 1691.5 512.0 1866.5 529.0 Q 1876.5 530.0 1878.5 538.0 Q 1878.5 545.0 1851.5 562.0 C 1836.5 572.0 1831.5 571.0 1802.5 564.0 Q 1681.5 536.0 1586.5 522.0 C 1556.5 518.0 1555.5 506.0 1583.5 495.0 Z" fill="lightgray"></path>
      </clipPath>
      <path clip-path="url(#make-me-a-hanzi-clip-17)" d="M 1591.5 501.0 L 1638.5 516.0 L 1807.5 544.0 L 1844.5 545.0 L 1869.5 537.0 " fill="none" id="make-me-a-hanzi-animation-17" stroke-dasharray="412 824" stroke-linecap="round"></path>

      <clipPath id="make-me-a-hanzi-clip-18">
      <path d="M 1590.5 647.0 Q 1547.5 681.0 1524.5 673.0 Q 1512.5 666.0 1519.5 654.0 Q 1535.5 624.0 1536.5 571.0 Q 1518.5 367.0 1499.5 293.0 Q 1492.5 268.0 1484.5 243.0 Q 1448.5 147.0 1368.5 18.0 Q 1364.5 12.0 1362.5 6.0 Q 1359.5 -4.0 1369.5 -2.0 Q 1399.5 4.0 1480.5 129.0 L 1505.5 179.0 Q 1565.5 314.0 1583.5 495.0 L 1586.5 522.0 Q 1587.5 550.0 1592.5 576.0 Q 1592.5 594.0 1599.5 616.0 C 1604.5 637.0 1604.5 637.0 1590.5 647.0 Z" fill="lightgray"></path>
      </clipPath>
      <path clip-path="url(#make-me-a-hanzi-clip-18)" d="M 1529.5 662.0 L 1553.5 641.0 L 1565.5 615.0 L 1556.5 489.0 L 1529.5 316.0 L 1504.5 233.0 L 1457.5 128.0 L 1411.5 56.0 L 1370.5 6.0 " fill="none" id="make-me-a-hanzi-animation-18" stroke-dasharray="842 1684" stroke-linecap="round"></path>

      <clipPath id="make-me-a-hanzi-clip-19">
      <path d="M 1747.5 319.0 Q 1813.5 332.0 1920.5 334.0 Q 1963.5 334.0 1970.5 343.0 Q 1974.5 353.0 1960.5 365.0 Q 1909.5 396.0 1853.5 380.0 L 1753.5 358.0 L 1701.5 348.0 Q 1638.5 338.0 1568.5 325.0 Q 1550.5 322.0 1564.5 308.0 Q 1577.5 296.0 1592.5 293.0 Q 1611.5 289.0 1624.5 293.0 Q 1658.5 305.0 1699.5 311.0 L 1747.5 319.0 Z" fill="lightgray"></path>
      </clipPath>
      <path clip-path="url(#make-me-a-hanzi-clip-19)" d="M 1566.5 316.0 L 1615.5 312.0 L 1866.5 358.0 L 1917.5 358.0 L 1962.5 348.0 " fill="none" id="make-me-a-hanzi-animation-19" stroke-dasharray="529 1058" stroke-linecap="round"></path>

      <clipPath id="make-me-a-hanzi-clip-20">
      <path d="M 1723.5 182.0 Q 1735.5 254.0 1747.5 319.0 L 1753.5 358.0 Q 1753.5 364.0 1775.5 439.0 Q 1779.5 448.0 1763.5 462.0 Q 1735.5 481.0 1713.5 487.0 Q 1700.5 491.0 1692.5 485.0 Q 1685.5 479.0 1690.5 465.0 Q 1706.5 440.0 1705.5 422.0 Q 1704.5 386.0 1701.5 348.0 L 1699.5 311.0 Q 1693.5 247.0 1685.5 175.0 C 1682.5 145.0 1718.5 152.0 1723.5 182.0 Z" fill="lightgray"></path>
      </clipPath>
      <path clip-path="url(#make-me-a-hanzi-clip-20)" d="M 1701.5 476.0 L 1739.5 436.0 L 1709.5 209.0 L 1702.5 192.0 L 1690.5 182.0 " fill="none" id="make-me-a-hanzi-animation-20" stroke-dasharray="446 892" stroke-linecap="round"></path>

      <clipPath id="make-me-a-hanzi-clip-21">
      <path d="M 1616.5 166.0 Q 1606.5 172.0 1576.5 178.0 Q 1564.5 182.0 1561.5 177.0 Q 1554.5 171.0 1562.5 156.0 Q 1586.5 101.0 1598.5 10.0 Q 1599.5 -17.0 1615.5 -36.0 Q 1631.5 -57.0 1637.5 -42.0 Q 1641.5 -30.0 1641.5 -13.0 L 1639.5 19.0 Q 1627.5 106.0 1626.5 135.0 C 1625.5 162.0 1625.5 162.0 1616.5 166.0 Z" fill="lightgray"></path>
      </clipPath>
      <path clip-path="url(#make-me-a-hanzi-clip-21)" d="M 1569.5 169.0 L 1594.5 147.0 L 1600.5 130.0 L 1627.5 -36.0 " fill="none" id="make-me-a-hanzi-animation-21" stroke-dasharray="348 696" stroke-linecap="round"></path>

      <clipPath id="make-me-a-hanzi-clip-22">
      <path d="M 1867.5 44.0 Q 1894.5 116.0 1924.5 132.0 Q 1940.5 150.0 1927.5 168.0 Q 1855.5 226.0 1801.5 203.0 Q 1761.5 190.0 1723.5 182.0 L 1685.5 175.0 Q 1651.5 171.0 1616.5 166.0 C 1586.5 162.0 1596.5 131.0 1626.5 135.0 Q 1821.5 162.0 1826.5 161.0 Q 1827.5 161.0 1831.5 158.0 Q 1840.5 149.0 1837.5 132.0 Q 1827.5 84.0 1813.5 45.0 C 1803.5 17.0 1856.5 16.0 1867.5 44.0 Z" fill="lightgray"></path>
      </clipPath>
      <path clip-path="url(#make-me-a-hanzi-clip-22)" d="M 1624.5 163.0 L 1641.5 151.0 L 1814.5 184.0 L 1852.5 178.0 L 1879.5 151.0 L 1847.5 69.0 L 1820.5 50.0 " fill="none" id="make-me-a-hanzi-animation-22" stroke-dasharray="523 1046" stroke-linecap="round"></path>

      <clipPath id="make-me-a-hanzi-clip-23">
      <path d="M 1641.5 -13.0 Q 1647.5 -14.0 1654.5 -13.0 Q 1726.5 0.0 1881.5 9.0 Q 1891.5 10.0 1893.5 18.0 Q 1893.5 25.0 1867.5 44.0 C 1855.5 53.0 1842.5 50.0 1813.5 45.0 Q 1717.5 27.0 1639.5 19.0 C 1609.5 16.0 1611.5 -11.0 1641.5 -13.0 Z" fill="lightgray"></path>
      </clipPath>
      <path clip-path="url(#make-me-a-hanzi-clip-23)" d="M 1648.5 -7.0 L 1662.5 6.0 L 1808.5 25.0 L 1860.5 27.0 L 1884.5 17.0 " fill="none" id="make-me-a-hanzi-animation-23" stroke-dasharray="372 744" stroke-linecap="round"></path>

      <clipPath id="make-me-a-hanzi-clip-24">
      <path d="M 2587.0 745.0 Q 2623.0 724.0 2661.0 698.0 Q 2677.0 688.0 2694.0 691.0 Q 2704.0 692.0 2708.0 708.0 Q 2709.0 724.0 2695.0 753.0 Q 2679.0 786.0 2573.0 794.0 Q 2557.0 795.0 2550.0 791.0 Q 2546.0 787.0 2550.0 773.0 Q 2556.0 763.0 2587.0 745.0 Z" fill="lightgray"></path>
      </clipPath>
      <path clip-path="url(#make-me-a-hanzi-clip-24)" d="M 2557.0 785.0 L 2655.0 744.0 L 2690.0 709.0 " fill="none" id="make-me-a-hanzi-animation-24" stroke-dasharray="284 568" stroke-linecap="round"></path>

      <clipPath id="make-me-a-hanzi-clip-25">
      <path d="M 2410.0 578.0 Q 2446.0 563.0 2513.0 572.0 Q 2828.0 620.0 2848.0 629.0 Q 2849.0 630.0 2852.0 631.0 Q 2862.0 638.0 2857.0 648.0 Q 2851.0 661.0 2822.0 669.0 Q 2794.0 678.0 2698.0 650.0 Q 2542.0 616.0 2407.0 609.0 Q 2404.0 609.0 2403.0 608.0 C 2373.0 605.0 2382.0 587.0 2410.0 578.0 Z" fill="lightgray"></path>
      </clipPath>
      <path clip-path="url(#make-me-a-hanzi-clip-25)" d="M 2407.0 601.0 L 2425.0 592.0 L 2484.0 591.0 L 2626.0 611.0 L 2799.0 645.0 L 2846.0 642.0 " fill="none" id="make-me-a-hanzi-animation-25" stroke-dasharray="574 1148" stroke-linecap="round"></path>

      <clipPath id="make-me-a-hanzi-clip-26">
      <path d="M 2403.0 608.0 Q 2387.0 623.0 2361.0 636.0 Q 2342.0 648.0 2328.0 643.0 Q 2315.0 636.0 2322.0 622.0 Q 2340.0 588.0 2334.0 516.0 Q 2333.0 510.0 2332.0 502.0 Q 2317.0 330.0 2269.0 209.0 Q 2224.0 98.0 2143.0 -12.0 Q 2137.0 -19.0 2135.0 -25.0 Q 2132.0 -37.0 2143.0 -35.0 Q 2177.0 -29.0 2264.0 93.0 Q 2277.0 117.0 2292.0 142.0 Q 2362.0 284.0 2399.0 536.0 Q 2403.0 572.0 2410.0 578.0 C 2417.0 597.0 2417.0 597.0 2403.0 608.0 Z" fill="lightgray"></path>
      </clipPath>
      <path clip-path="url(#make-me-a-hanzi-clip-26)" d="M 2333.0 630.0 L 2363.0 599.0 L 2370.0 588.0 L 2370.0 572.0 L 2339.0 357.0 L 2316.0 268.0 L 2273.0 158.0 L 2228.0 76.0 L 2175.0 5.0 L 2144.0 -26.0 " fill="none" id="make-me-a-hanzi-animation-26" stroke-dasharray="853 1706" stroke-linecap="round"></path>

      <clipPath id="make-me-a-hanzi-clip-27">
      <path d="M 2578.0 411.0 Q 2806.0 454.0 2813.0 461.0 Q 2822.0 468.0 2818.0 476.0 Q 2811.0 488.0 2783.0 496.0 Q 2764.0 502.0 2661.0 473.0 Q 2601.0 461.0 2599.0 458.0 L 2543.0 448.0 Q 2500.0 444.0 2453.0 439.0 Q 2417.0 435.0 2442.0 418.0 Q 2472.0 397.0 2528.0 402.0 L 2578.0 411.0 Z" fill="lightgray"></path>
      </clipPath>
      <path clip-path="url(#make-me-a-hanzi-clip-27)" d="M 2444.0 430.0 L 2489.0 422.0 L 2530.0 424.0 L 2773.0 474.0 L 2806.0 472.0 " fill="none" id="make-me-a-hanzi-animation-27" stroke-dasharray="496 992" stroke-linecap="round"></path>

      <clipPath id="make-me-a-hanzi-clip-28">
      <path d="M 2678.0 238.0 Q 2739.0 245.0 2782.0 247.0 Q 2819.0 248.0 2822.0 260.0 Q 2823.0 273.0 2796.0 290.0 Q 2769.0 306.0 2680.0 282.0 L 2631.0 273.0 L 2530.0 258.0 Q 2514.0 257.0 2512.0 260.0 Q 2512.0 261.0 2578.0 411.0 L 2599.0 458.0 Q 2612.0 489.0 2626.0 499.0 Q 2644.0 512.0 2633.0 523.0 Q 2588.0 568.0 2562.0 568.0 Q 2552.0 568.0 2558.0 548.0 Q 2564.0 518.0 2543.0 448.0 L 2528.0 402.0 Q 2492.0 300.0 2450.0 268.0 Q 2429.0 253.0 2443.0 208.0 Q 2447.0 193.0 2464.0 199.0 Q 2527.0 221.0 2630.0 233.0 L 2678.0 238.0 Z" fill="lightgray"></path>
      </clipPath>
      <path clip-path="url(#make-me-a-hanzi-clip-28)" d="M 2565.0 558.0 L 2592.0 514.0 L 2535.0 358.0 L 2478.0 243.0 L 2502.0 236.0 L 2533.0 237.0 L 2761.0 271.0 L 2812.0 262.0 " fill="none" id="make-me-a-hanzi-animation-28" stroke-dasharray="812 1624" stroke-linecap="round"></path>

      <clipPath id="make-me-a-hanzi-clip-29">
      <path d="M 2626.0 133.0 L 2337.0 100.0 Q 2315.0 99.0 2331.0 79.0 Q 2347.0 63.0 2366.0 57.0 Q 2390.0 51.0 2407.0 56.0 Q 2548.0 89.0 2622.0 90.0 L 2675.0 95.0 Q 2717.0 98.0 2954.0 99.0 Q 2976.0 98.0 2982.0 108.0 Q 2988.0 121.0 2970.0 136.0 Q 2912.0 181.0 2871.0 172.0 Q 2796.0 157.0 2676.0 140.0 L 2626.0 133.0 Z" fill="lightgray"></path>
      </clipPath>
      <path clip-path="url(#make-me-a-hanzi-clip-29)" d="M 2334.0 89.0 L 2368.0 80.0 L 2397.0 80.0 L 2575.0 108.0 L 2881.0 136.0 L 2969.0 115.0 " fill="none" id="make-me-a-hanzi-animation-29" stroke-dasharray="770 1540" stroke-linecap="round"></path>

      <clipPath id="make-me-a-hanzi-clip-30">
      <path d="M 2680.0 282.0 Q 2681.0 307.0 2685.0 321.0 Q 2688.0 333.0 2681.0 339.0 Q 2659.0 358.0 2640.0 368.0 Q 2628.0 372.0 2619.0 365.0 Q 2613.0 362.0 2620.0 352.0 Q 2626.0 343.0 2631.0 273.0 L 2630.0 233.0 Q 2629.0 202.0 2628.0 162.0 L 2626.0 133.0 L 2622.0 90.0 Q 2607.0 -31.0 2613.0 -53.0 Q 2619.0 -77.0 2632.0 -96.0 Q 2642.0 -114.0 2651.0 -118.0 Q 2661.0 -119.0 2667.0 -107.0 Q 2680.0 -76.0 2676.0 -46.0 Q 2675.0 27.0 2675.0 95.0 L 2676.0 140.0 Q 2676.0 216.0 2678.0 238.0 L 2680.0 282.0 Z" fill="lightgray"></path>
      </clipPath>
      <path clip-path="url(#make-me-a-hanzi-clip-30)" d="M 2627.0 359.0 L 2656.0 322.0 L 2643.0 -33.0 L 2653.0 -106.0 " fill="none" id="make-me-a-hanzi-animation-30" stroke-dasharray="604 1208" stroke-linecap="round"></path>

</g>
</svg>
